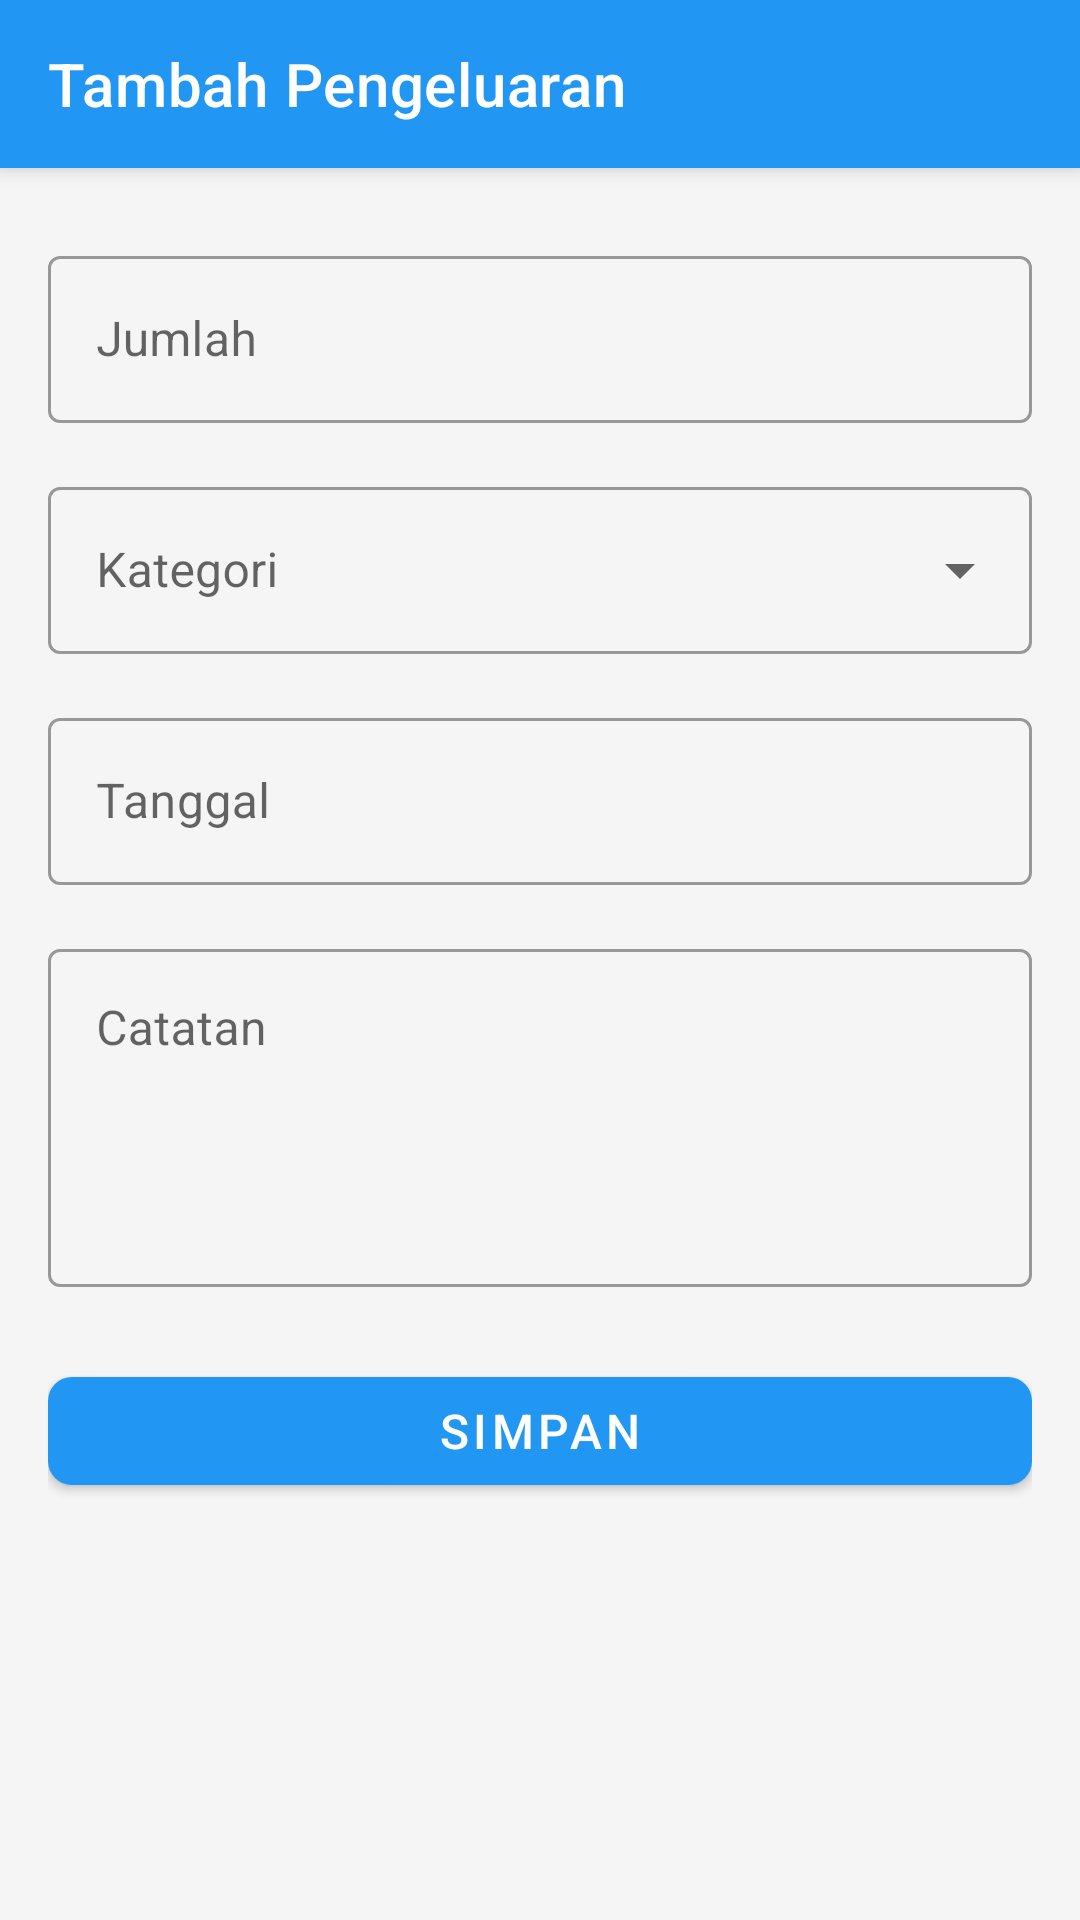

Write the Android layout XML for this screen, with the resource values it uses.
<!-- AndroidManifest.xml: application theme Theme.CashMate -->
<!-- res/layout/activity_expense.xml -->
<?xml version="1.0" encoding="utf-8"?>
<androidx.coordinatorlayout.widget.CoordinatorLayout xmlns:android="http://schemas.android.com/apk/res/android"
    xmlns:app="http://schemas.android.com/apk/res-auto"
    xmlns:tools="http://schemas.android.com/tools"
    android:layout_width="match_parent"
    android:layout_height="match_parent"
    android:background="@color/colorBackground"
    tools:context=".activities.ExpenseActivity">

    <com.google.android.material.appbar.AppBarLayout
        android:layout_width="match_parent"
        android:layout_height="wrap_content"
        android:theme="@style/Theme.CashMate.AppBarOverlay">

        <androidx.appcompat.widget.Toolbar
            android:id="@+id/toolbar"
            android:layout_width="match_parent"
            android:layout_height="?attr/actionBarSize"
            android:background="?attr/colorPrimary"
            app:popupTheme="@style/Theme.CashMate.PopupOverlay"
            app:title="@string/add_expense" />

    </com.google.android.material.appbar.AppBarLayout>

    <androidx.core.widget.NestedScrollView
        android:layout_width="match_parent"
        android:layout_height="match_parent"
        app:layout_behavior="@string/appbar_scrolling_view_behavior">

        <LinearLayout
            android:layout_width="match_parent"
            android:layout_height="wrap_content"
            android:orientation="vertical"
            android:padding="16dp">

            <com.google.android.material.textfield.TextInputLayout
                android:id="@+id/til_amount"
                style="@style/Widget.MaterialComponents.TextInputLayout.OutlinedBox"
                android:layout_width="match_parent"
                android:layout_height="wrap_content"
                android:layout_marginTop="8dp"
                android:hint="@string/amount">

                <com.google.android.material.textfield.TextInputEditText
                    android:id="@+id/et_amount"
                    android:layout_width="match_parent"
                    android:layout_height="wrap_content"
                    android:inputType="numberDecimal" />

            </com.google.android.material.textfield.TextInputLayout>

            <com.google.android.material.textfield.TextInputLayout
                android:id="@+id/til_category"
                style="@style/Widget.MaterialComponents.TextInputLayout.OutlinedBox.ExposedDropdownMenu"
                android:layout_width="match_parent"
                android:layout_height="wrap_content"
                android:layout_marginTop="16dp"
                android:hint="@string/category">

                <AutoCompleteTextView
                    android:id="@+id/act_category"
                    android:layout_width="match_parent"
                    android:layout_height="wrap_content"
                    android:inputType="none" />

            </com.google.android.material.textfield.TextInputLayout>

            <com.google.android.material.textfield.TextInputLayout
                android:id="@+id/til_date"
                style="@style/Widget.MaterialComponents.TextInputLayout.OutlinedBox"
                android:layout_width="match_parent"
                android:layout_height="wrap_content"
                android:layout_marginTop="16dp"
                android:hint="@string/date">

                <com.google.android.material.textfield.TextInputEditText
                    android:id="@+id/et_date"
                    android:layout_width="match_parent"
                    android:layout_height="wrap_content"
                    android:clickable="true"
                    android:focusable="false"
                    android:inputType="none" />

            </com.google.android.material.textfield.TextInputLayout>

            <com.google.android.material.textfield.TextInputLayout
                android:id="@+id/til_notes"
                style="@style/Widget.MaterialComponents.TextInputLayout.OutlinedBox"
                android:layout_width="match_parent"
                android:layout_height="wrap_content"
                android:layout_marginTop="16dp"
                android:hint="@string/notes">

                <com.google.android.material.textfield.TextInputEditText
                    android:id="@+id/et_notes"
                    android:layout_width="match_parent"
                    android:layout_height="wrap_content"
                    android:gravity="top"
                    android:inputType="textMultiLine"
                    android:lines="4" />

            </com.google.android.material.textfield.TextInputLayout>

            <com.google.android.material.button.MaterialButton
                android:id="@+id/btn_save"
                style="@style/Button.CashMate"
                android:layout_width="match_parent"
                android:layout_height="wrap_content"
                android:layout_marginTop="24dp"
                android:text="@string/save" />

        </LinearLayout>

    </androidx.core.widget.NestedScrollView>

</androidx.coordinatorlayout.widget.CoordinatorLayout>
<!-- resources referenced by this layout -->
<resources>
  <color name="colorBackground">#F5F5F5</color>
  <string name="add_expense">Tambah Pengeluaran</string>
  <string name="amount">Jumlah</string>
  <string name="category">Kategori</string>
  <string name="date">Tanggal</string>
  <string name="notes">Catatan</string>
  <string name="save">Simpan</string>
  <style name="Button.CashMate" parent="Widget.MaterialComponents.Button">
          <item name="android:layout_height">56dp</item>
          <item name="cornerRadius">8dp</item>
          <item name="android:textSize">16sp</item>
      </style>
  <style name="Theme.CashMate.AppBarOverlay" parent="ThemeOverlay.MaterialComponents.Dark.ActionBar" />
  <style name="Theme.CashMate.PopupOverlay" parent="ThemeOverlay.MaterialComponents.Light" />
  <style name="Theme.CashMate" parent="Theme.MaterialComponents.Light.NoActionBar">
          <item name="colorPrimary">@color/colorPrimary</item>
          <item name="colorPrimaryDark">@color/colorPrimaryDark</item>
          <item name="colorAccent">@color/colorAccent</item>
          <item name="android:windowBackground">@color/colorBackground</item>
          <item name="android:statusBarColor">@color/colorPrimary</item>
      </style>
  <color name="colorPrimary">#2196F3</color>
  <color name="colorPrimaryDark">#1976D2</color>
  <color name="colorAccent">#03A9F4</color>
</resources>
